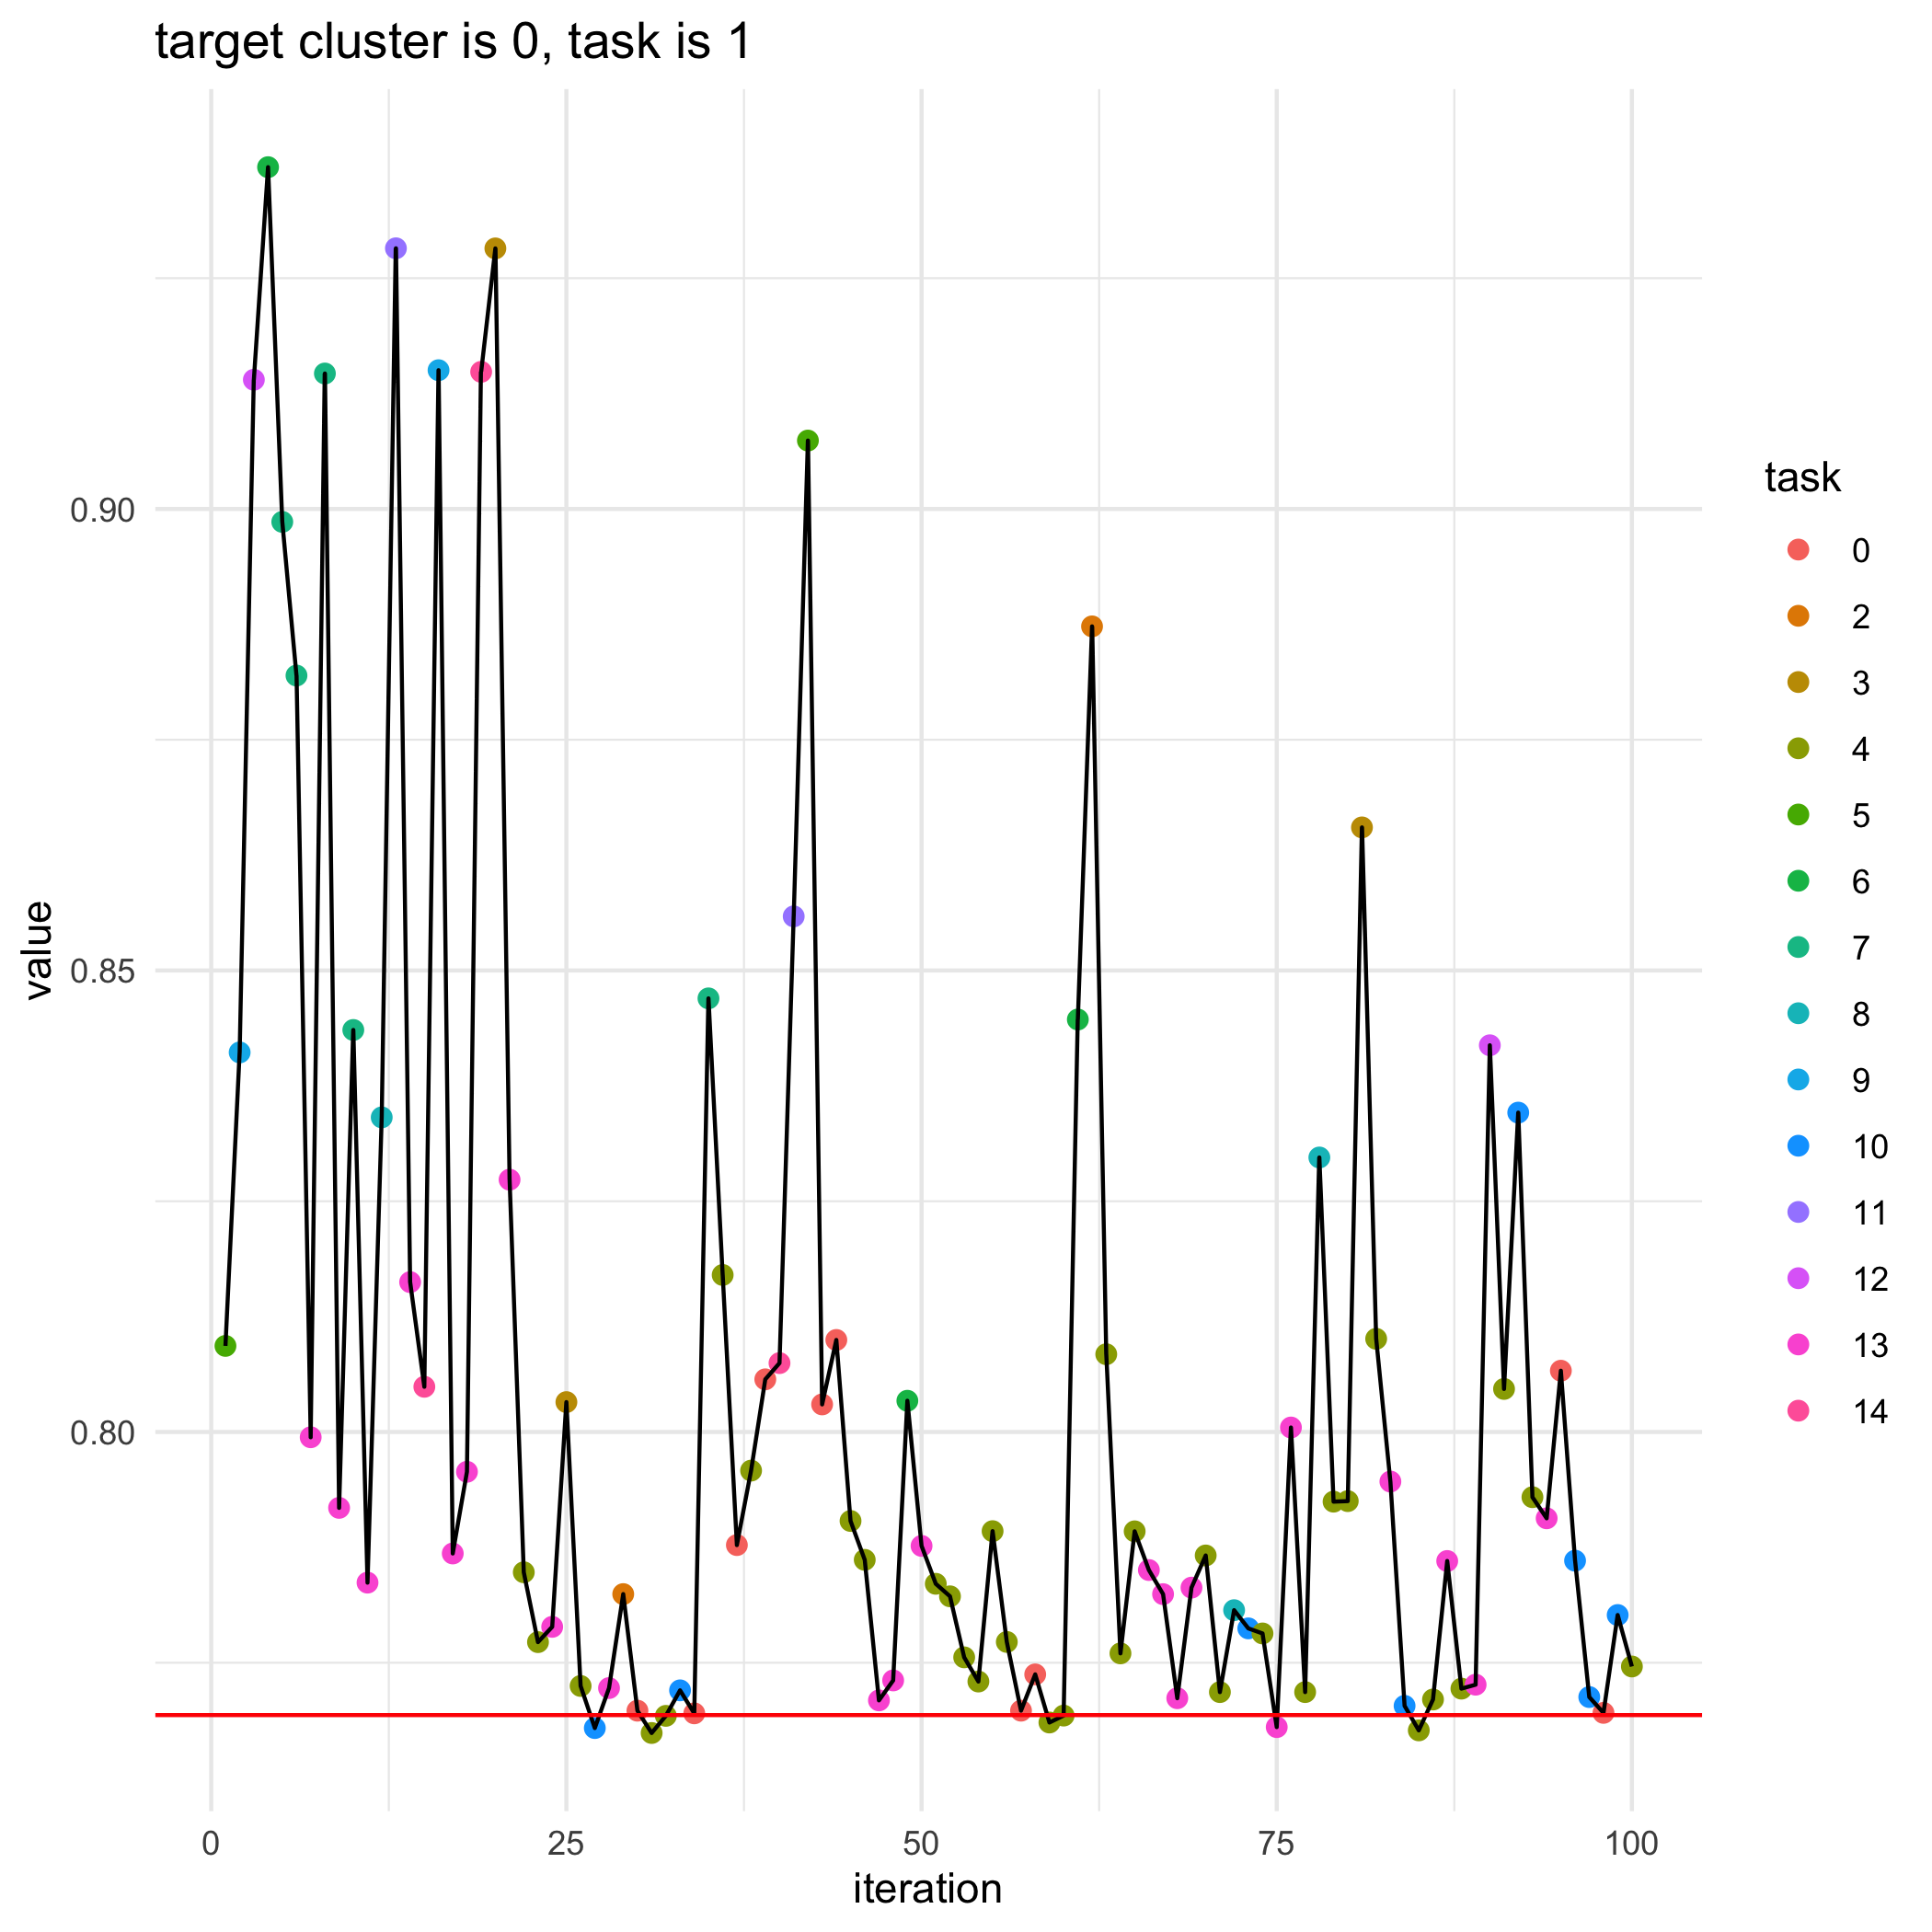

The table this chart was drawn from, first rows:
, losses, bandit_selects
0, 0.7693, 
1, 0.8093, 5.0
2, 0.8411, 9.0
3, 0.914, 12.0
4, 0.937, 6.0
5, 0.8986, 7.0
6, 0.882, 7.0
7, 0.7994, 13.0
8, 0.9147, 7.0
9, 0.7918, 13.0
10, 0.8436, 7.0
11, 0.7837, 13.0
12, 0.8341, 8.0
13, 0.9282, 11.0
14, 0.8162, 13.0
15, 0.8049, 14.0
16, 0.915, 9.0
17, 0.7868, 13.0
18, 0.7957, 13.0
19, 0.9149, 14.0
20, 0.9282, 3.0
21, 0.8273, 13.0
22, 0.7848, 4.0
23, 0.7772, 4.0
24, 0.7789, 13.0
25, 0.8032, 3.0
26, 0.7725, 4.0
27, 0.7679, 10.0
28, 0.7723, 13.0
29, 0.7824, 2.0
30, 0.7698, 0.0
31, 0.7674, 4.0
32, 0.7692, 4.0
33, 0.772, 10.0
34, 0.7695, 0.0
35, 0.847, 7.0
36, 0.817, 4.0
37, 0.7877, 0.0
38, 0.7958, 4.0
39, 0.8057, 0.0
40, 0.8075, 14.0
41, 0.8559, 11.0
42, 0.9074, 5.0
43, 0.803, 0.0
44, 0.81, 0.0
45, 0.7904, 4.0
46, 0.7861, 4.0
47, 0.7709, 13.0
48, 0.7731, 13.0
49, 0.8034, 6.0
50, 0.7877, 13.0
51, 0.7836, 4.0
52, 0.7822, 4.0
53, 0.7756, 4.0
54, 0.773, 4.0
55, 0.7893, 4.0
56, 0.7773, 4.0
57, 0.7698, 0.0
58, 0.7737, 0.0
59, 0.7685, 4.0
... 41 more rows
